Run: headless pygame with SDL's dummy video driver; simulated clock (each Clock.tick advances the game by its frame time, no real sleeping); random seed 0; keys injected as events and as key.get_pressed() state; no mouse input.
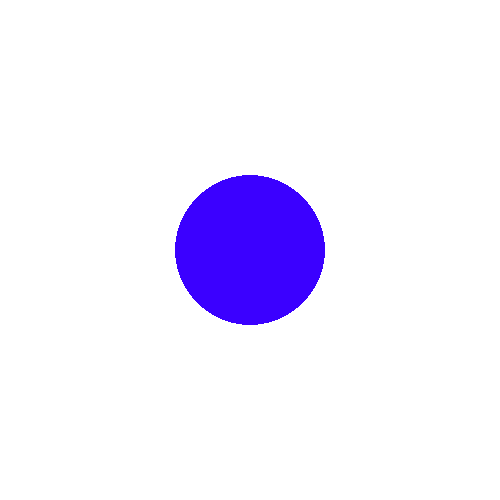
Frame 1 of 4 · flips 1–60 · no input
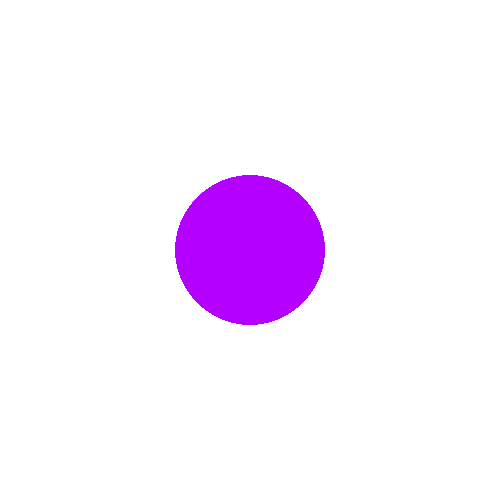
Frame 2 of 4 · flips 61–180 · tapped SPACE, RETURN · held RIGHT (→), D
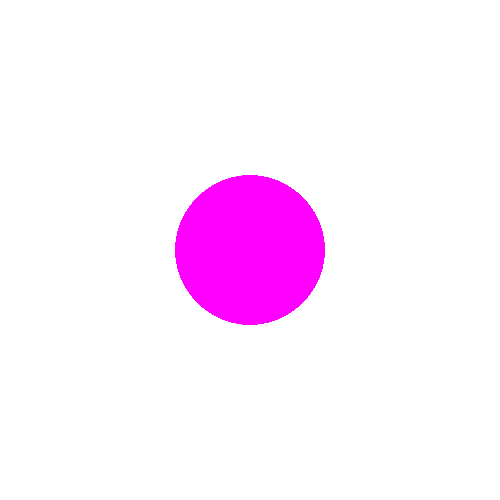
Frame 3 of 4 · flips 181–300 · held DOWN (↓), S
Frame 4 of 4 · flips 301–420 · held LEFT (←), A, UP (↑), W · screen unchanged from frame 3, image omitted

The pygame program that drew these frames:

import pygame
import time

pygame.init()
screen = pygame.display.set_mode([500, 500])
cpt = 0
running = True
while running:

    # Did the user click the window close button?
    for event in pygame.event.get():
        if event.type == pygame.QUIT:
            running = False

    # Fill the background with white
    screen.fill((255, 255, 255))

    # Draw a solid blue circle in the center
    pygame.draw.circle(screen, (cpt, 0, 255), (250, 250), 75)

    # Flip the display
    pygame.display.flip()
    if cpt < 255:
        cpt +=1

    print(cpt)
    time.sleep(0.1)


# Done! Time to quit.
pygame.quit()
